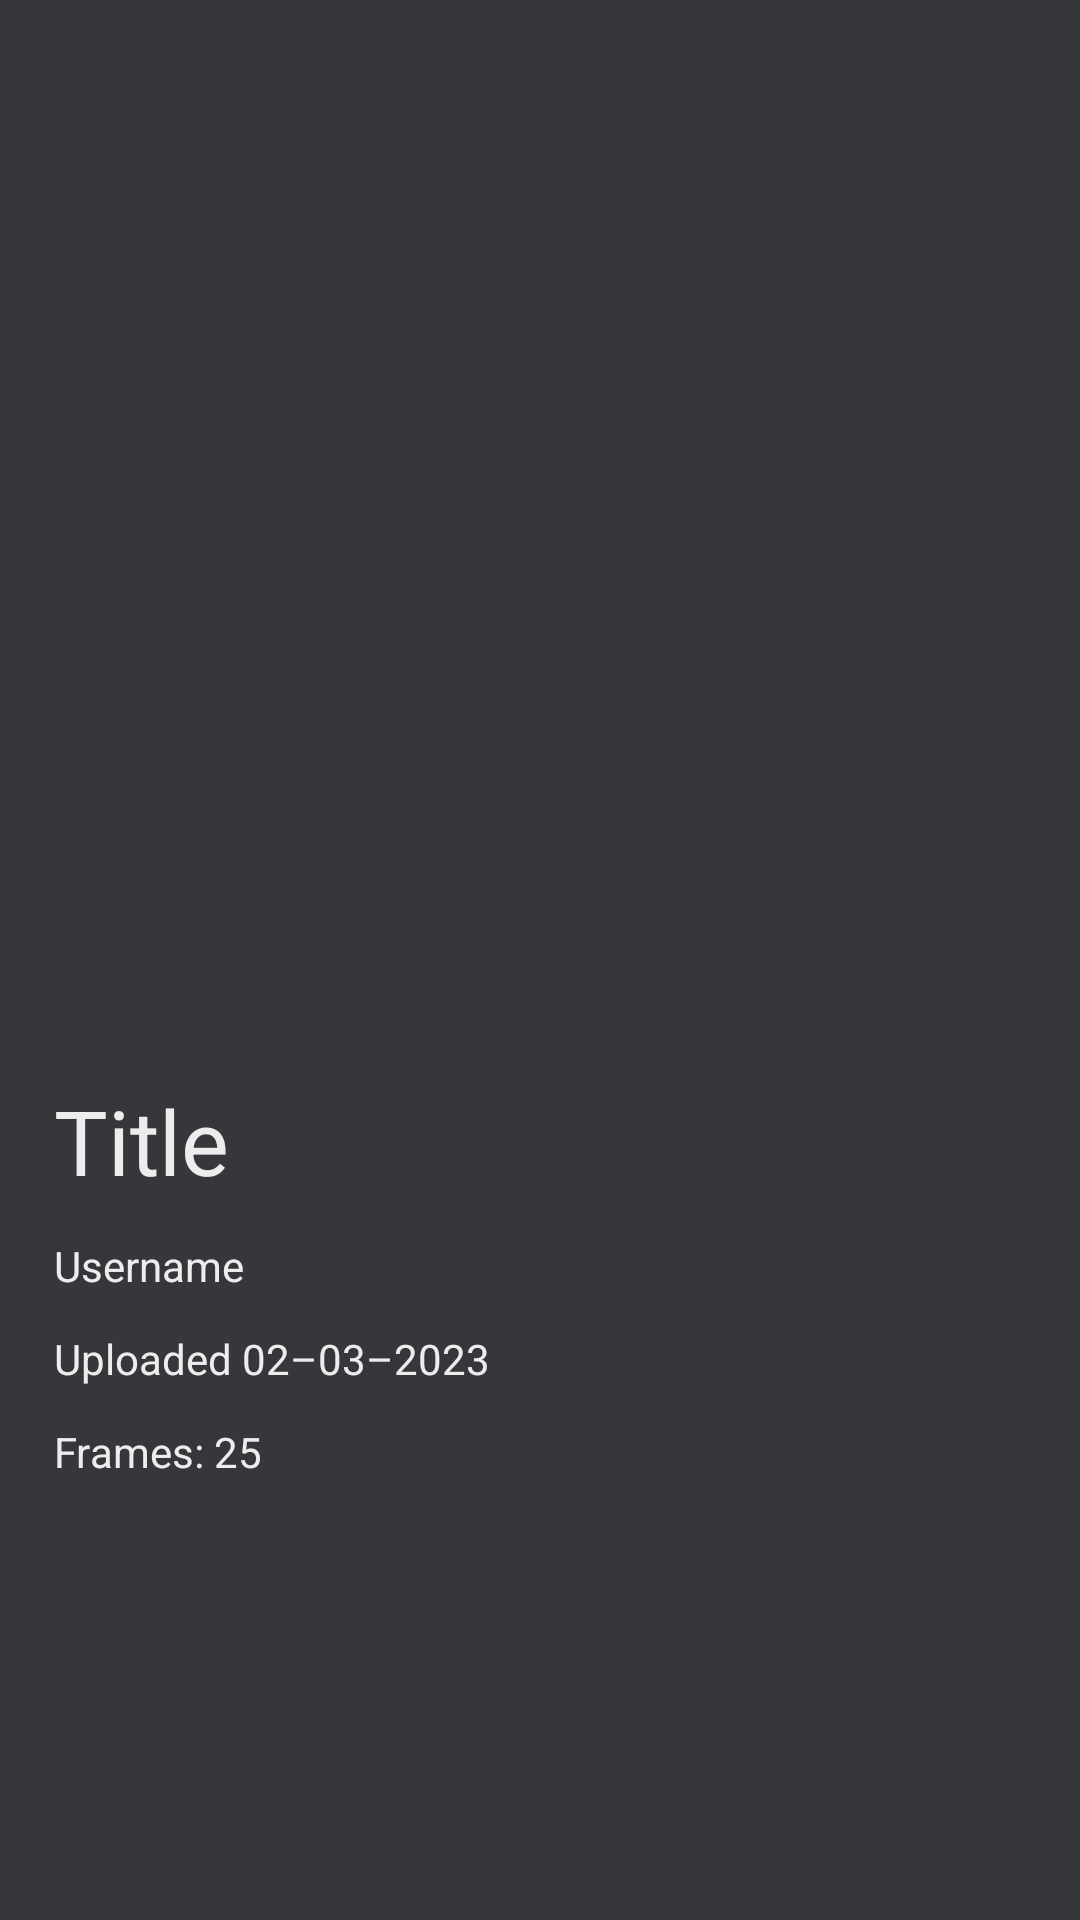

Android layout source for this screen:
<!-- AndroidManifest.xml: application theme Theme.MainTheme -->
<!-- res/layout/gif_details_fragment.xml -->
<?xml version="1.0" encoding="utf-8"?>
<layout xmlns:android="http://schemas.android.com/apk/res/android"
    xmlns:app="http://schemas.android.com/apk/res-auto"
    xmlns:tools="http://schemas.android.com/tools">

    <ScrollView
        android:id="@+id/details_scroll_view"
        android:layout_width="match_parent"
        android:layout_height="wrap_content"
        tools:context=".presentation.GifDetails"
        android:background="@color/background_grey">

        <androidx.constraintlayout.widget.ConstraintLayout
            android:layout_width="match_parent"
            android:layout_height="wrap_content"
            tools:context=".presentation.GifDetails">

            <ImageView
                android:id="@+id/gif_image_view"
                android:contentDescription="@string/gif_original_description"
                android:layout_width="300dp"
                android:layout_height="300dp"
                android:layout_marginStart="18dp"
                android:layout_marginEnd="18dp"
                android:layout_marginTop="28dp"
                app:layout_constraintEnd_toEndOf="parent"
                app:layout_constraintStart_toStartOf="parent"
                app:layout_constraintTop_toTopOf="parent"
                tools:src="@tools:sample/avatars" />

            <TextView
                android:id="@+id/title_text_view"
                android:layout_width="0dp"
                android:layout_height="wrap_content"
                android:layout_marginStart="18dp"
                android:layout_marginEnd="18dp"
                android:layout_marginTop="32dp"
                android:text="@string/title_placeholder"
                android:textSize="30sp"
                android:textColor="@color/text_main"
                app:layout_constraintEnd_toEndOf="parent"
                app:layout_constraintStart_toStartOf="parent"
                app:layout_constraintTop_toBottomOf="@+id/gif_image_view" />

            <TextView
                android:id="@+id/user_text_view"
                android:layout_width="0dp"
                android:layout_height="wrap_content"
                android:layout_marginTop="12dp"
                android:text="@string/username_placeholder"
                android:textColor="@color/text_main"
                app:layout_constraintEnd_toEndOf="@+id/title_text_view"
                app:layout_constraintStart_toStartOf="@+id/title_text_view"
                app:layout_constraintTop_toBottomOf="@+id/title_text_view" />

            <TextView
                android:id="@+id/import_date_text_view"
                android:layout_width="0dp"
                android:layout_height="wrap_content"
                android:layout_marginTop="12dp"
                android:text="@string/date_placeholder"
                android:textColor="@color/text_main"
                app:layout_constraintEnd_toEndOf="@+id/user_text_view"
                app:layout_constraintStart_toStartOf="@+id/user_text_view"
                app:layout_constraintTop_toBottomOf="@+id/user_text_view" />

            <TextView
                android:id="@+id/frames_text_view"
                android:layout_width="0dp"
                android:layout_height="wrap_content"
                android:layout_marginTop="12dp"
                android:text="@string/frames_placeholder"
                android:textColor="@color/text_main"
                app:layout_constraintEnd_toEndOf="@+id/import_date_text_view"
                app:layout_constraintStart_toStartOf="@+id/import_date_text_view"
                app:layout_constraintTop_toBottomOf="@+id/import_date_text_view" />
        </androidx.constraintlayout.widget.ConstraintLayout>
    </ScrollView>
</layout>
<!-- resources referenced by this layout -->
<resources>
  <color name="background_grey">#35373B</color>
  <color name="text_main">#EDEDED</color>
  <string name="date_placeholder">Uploaded 02–03–2023</string>
  <string name="frames_placeholder">Frames: 25</string>
  <string name="gif_original_description">Original Gif</string>
  <string name="title_placeholder">Title</string>
  <string name="username_placeholder">Username</string>
  <style name="Theme.MainTheme" parent="Theme.MaterialComponents.DayNight.DarkActionBar">
          <item name="android:background">@color/background_grey</item>
          <item name="colorPrimaryDark">@color/background_grey</item>
          <item name="colorPrimary">@color/edit_text_background_grey</item>
          <item name="android:textColorPrimary">@color/text_main</item>
          <item name="android:textColorSecondary">@color/text_additional</item>
      </style>
  <color name="edit_text_background_grey">#5E5D5D</color>
  <color name="text_additional">#858383</color>
</resources>
